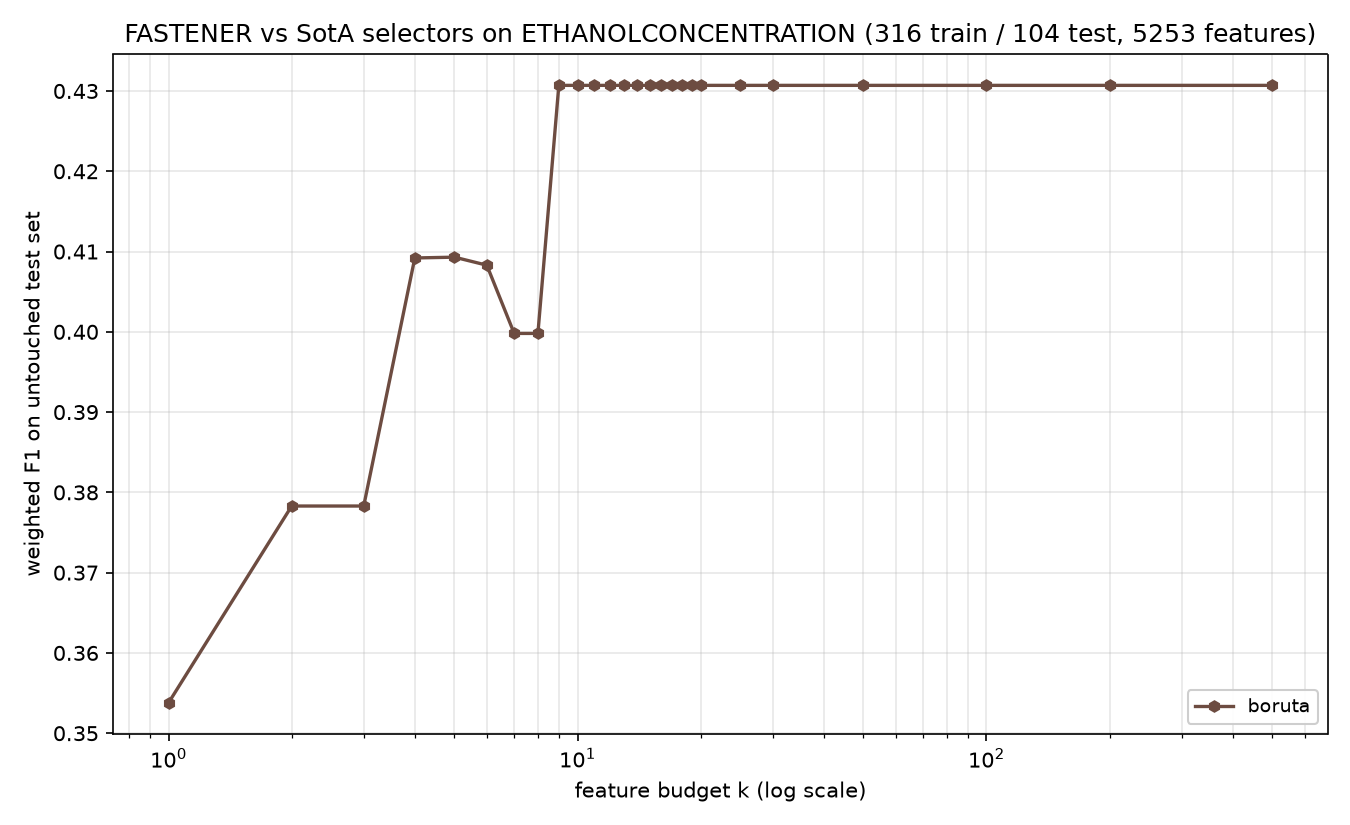

Values plotted in this chart, from the file beside it:
method, algorithm_id, seed, budget_k, n_features_used, val_f1, test_f1, test_accuracy, test_balanced_accuracy
boruta, boruta@f7f475c+b7e724d#0003, 1999, 1, 1, 0.3248, 0.3538, 0.3558, 0.3558
boruta, boruta@f7f475c+b7e724d#0003, 1999, 2, 2, 0.3659, 0.3783, 0.3846, 0.3846
boruta, boruta@f7f475c+b7e724d#0003, 1999, 3, 2, 0.3659, 0.3783, 0.3846, 0.3846
boruta, boruta@f7f475c+b7e724d#0003, 1999, 4, 4, 0.4149, 0.4092, 0.4135, 0.4135
boruta, boruta@f7f475c+b7e724d#0003, 1999, 5, 5, 0.4615, 0.4093, 0.4038, 0.4038
boruta, boruta@f7f475c+b7e724d#0003, 1999, 6, 6, 0.4633, 0.4083, 0.4038, 0.4038
boruta, boruta@f7f475c+b7e724d#0003, 1999, 7, 7, 0.4711, 0.3998, 0.3942, 0.3942
boruta, boruta@f7f475c+b7e724d#0003, 1999, 8, 7, 0.4711, 0.3998, 0.3942, 0.3942
boruta, boruta@f7f475c+b7e724d#0003, 1999, 9, 9, 0.4837, 0.4307, 0.4327, 0.4327
boruta, boruta@f7f475c+b7e724d#0003, 1999, 10, 9, 0.4837, 0.4307, 0.4327, 0.4327
boruta, boruta@f7f475c+b7e724d#0003, 1999, 11, 9, 0.4837, 0.4307, 0.4327, 0.4327
boruta, boruta@f7f475c+b7e724d#0003, 1999, 12, 9, 0.4837, 0.4307, 0.4327, 0.4327
boruta, boruta@f7f475c+b7e724d#0003, 1999, 13, 9, 0.4837, 0.4307, 0.4327, 0.4327
boruta, boruta@f7f475c+b7e724d#0003, 1999, 14, 9, 0.4837, 0.4307, 0.4327, 0.4327
boruta, boruta@f7f475c+b7e724d#0003, 1999, 15, 9, 0.4837, 0.4307, 0.4327, 0.4327
boruta, boruta@f7f475c+b7e724d#0003, 1999, 16, 9, 0.4837, 0.4307, 0.4327, 0.4327
boruta, boruta@f7f475c+b7e724d#0003, 1999, 17, 9, 0.4837, 0.4307, 0.4327, 0.4327
boruta, boruta@f7f475c+b7e724d#0003, 1999, 18, 9, 0.4837, 0.4307, 0.4327, 0.4327
boruta, boruta@f7f475c+b7e724d#0003, 1999, 19, 9, 0.4837, 0.4307, 0.4327, 0.4327
boruta, boruta@f7f475c+b7e724d#0003, 1999, 20, 9, 0.4837, 0.4307, 0.4327, 0.4327
boruta, boruta@f7f475c+b7e724d#0003, 1999, 25, 9, 0.4837, 0.4307, 0.4327, 0.4327
boruta, boruta@f7f475c+b7e724d#0003, 1999, 30, 9, 0.4837, 0.4307, 0.4327, 0.4327
boruta, boruta@f7f475c+b7e724d#0003, 1999, 50, 9, 0.4837, 0.4307, 0.4327, 0.4327
boruta, boruta@f7f475c+b7e724d#0003, 1999, 100, 9, 0.4837, 0.4307, 0.4327, 0.4327
boruta, boruta@f7f475c+b7e724d#0003, 1999, 200, 9, 0.4837, 0.4307, 0.4327, 0.4327
boruta, boruta@f7f475c+b7e724d#0003, 1999, 500, 9, 0.4837, 0.4307, 0.4327, 0.4327
